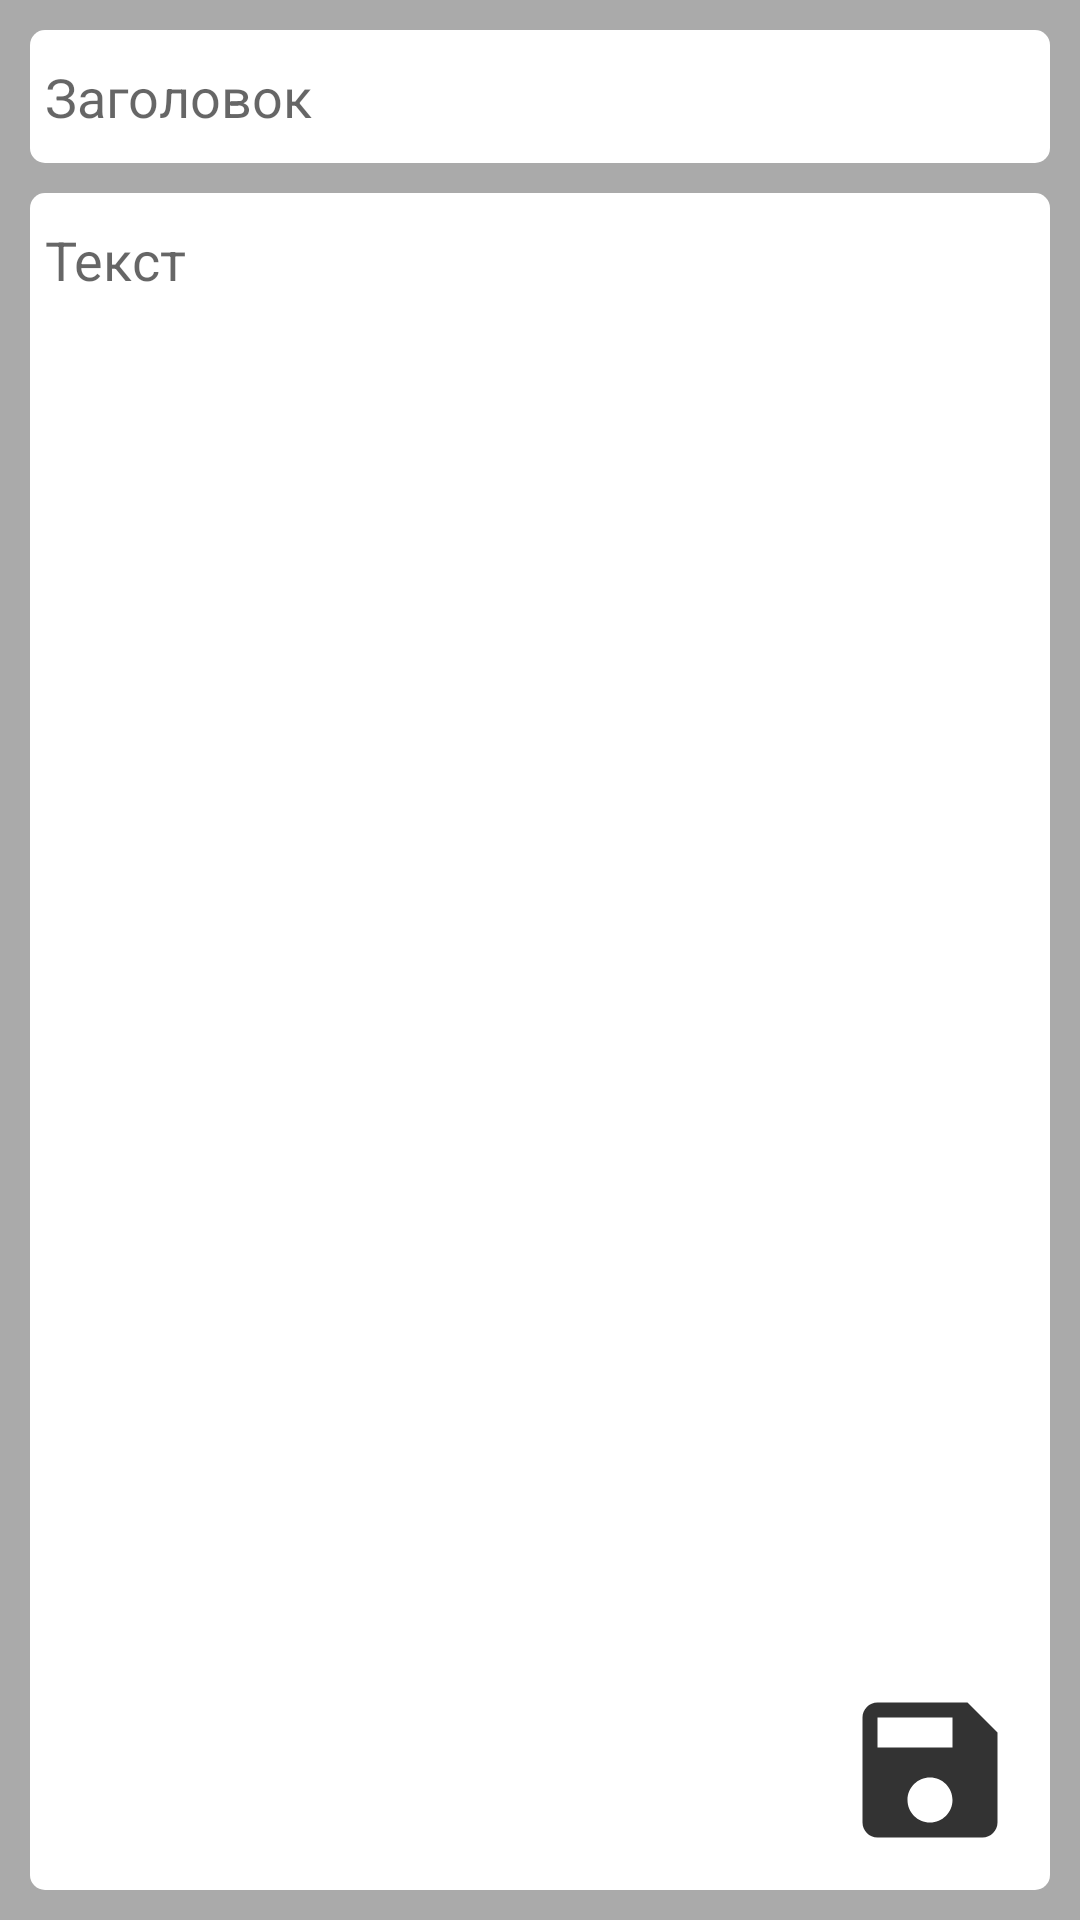

Android layout source for this screen:
<!-- AndroidManifest.xml: application theme Theme.Task4Note -->
<!-- res/layout/fragment_content.xml -->
<?xml version="1.0" encoding="utf-8"?>
<androidx.constraintlayout.widget.ConstraintLayout xmlns:android="http://schemas.android.com/apk/res/android"
    xmlns:app="http://schemas.android.com/apk/res-auto"
    android:layout_width="match_parent"
    android:layout_height="match_parent"
    android:background="@android:color/darker_gray">

    <EditText
        android:id="@+id/headerText"
        android:layout_width="match_parent"
        android:layout_height="wrap_content"
        android:layout_margin="10dp"
        android:background="@drawable/style_rounded_fields"
        android:hint="@string/tooltip_header"
        android:paddingHorizontal="5dp"
        android:paddingVertical="10dp"
        app:layout_constraintTop_toTopOf="parent" />

    <EditText
        android:id="@+id/bodyText"
        android:layout_width="match_parent"
        android:layout_height="0dp"
        android:layout_margin="10dp"
        android:background="@drawable/style_rounded_fields"
        android:gravity="start|top"
        android:hint="@string/tooltip_body"
        android:paddingHorizontal="5dp"
        android:paddingVertical="10dp"
        app:layout_constraintTop_toBottomOf="@id/headerText"
        app:layout_constraintBottom_toBottomOf="parent"/>

    <ImageButton
        android:id="@+id/saveButton"
        android:layout_width="wrap_content"
        android:layout_height="wrap_content"
        android:layout_margin="20dp"
        android:background="@null"
        android:src="@drawable/ic_save"
        app:layout_constraintBottom_toBottomOf="parent"
        app:layout_constraintEnd_toEndOf="parent" />

</androidx.constraintlayout.widget.ConstraintLayout>
<!-- resources referenced by this layout -->
<resources>
  <!-- drawable ic_save (drawable-anydpi) -->
  <vector xmlns:android="http://schemas.android.com/apk/res/android"
      android:width="60dp"
      android:height="60dp"
      android:viewportWidth="24"
      android:viewportHeight="24"
      android:tint="#333333"
      android:alpha="1">
    <path
        android:fillColor="@android:color/white"
        android:pathData="M17,3L5,3c-1.11,0 -2,0.9 -2,2v14c0,1.1 0.89,2 2,2h14c1.1,0 2,-0.9 2,-2L21,7l-4,-4zM12,19c-1.66,0 -3,-1.34 -3,-3s1.34,-3 3,-3 3,1.34 3,3 -1.34,3 -3,3zM15,9L5,9L5,5h10v4z"/>
  </vector>
  <!-- drawable style_rounded_fields (drawable) -->
  <?xml version="1.0" encoding="utf-8"?>
  <shape xmlns:android="http://schemas.android.com/apk/res/android"
      android:shape="rectangle">
      <corners android:radius="5dp" />
      <solid
          android:color="@android:color/background_light"/>
  
  </shape>
  <string name="tooltip_body">Текст</string>
  <string name="tooltip_header">Заголовок</string>
  <style name="Theme.Task4Note" parent="Theme.MaterialComponents.DayNight.NoActionBar">
          
          <item name="colorPrimary">@color/purple_500</item>
          <item name="colorPrimaryVariant">@color/purple_700</item>
          <item name="colorOnPrimary">@color/white</item>
          
          <item name="colorSecondary">@color/teal_200</item>
          <item name="colorSecondaryVariant">@color/teal_700</item>
          <item name="colorOnSecondary">@color/black</item>
          
          <item name="android:statusBarColor" tools:targetApi="l">?attr/colorPrimaryVariant</item>
          
      </style>
  <!-- not gathered from this repository: default colours our renderer supplied (Android Studio template values) -->
  <color name="purple_500">#FF6200EE</color>
  <color name="purple_700">#FF3700B3</color>
  <color name="teal_200">#FF03DAC5</color>
  <color name="teal_700">#FF018786</color>
  <color name="black">#FF000000</color>
  <color name="white">#FFFFFFFF</color>
</resources>
